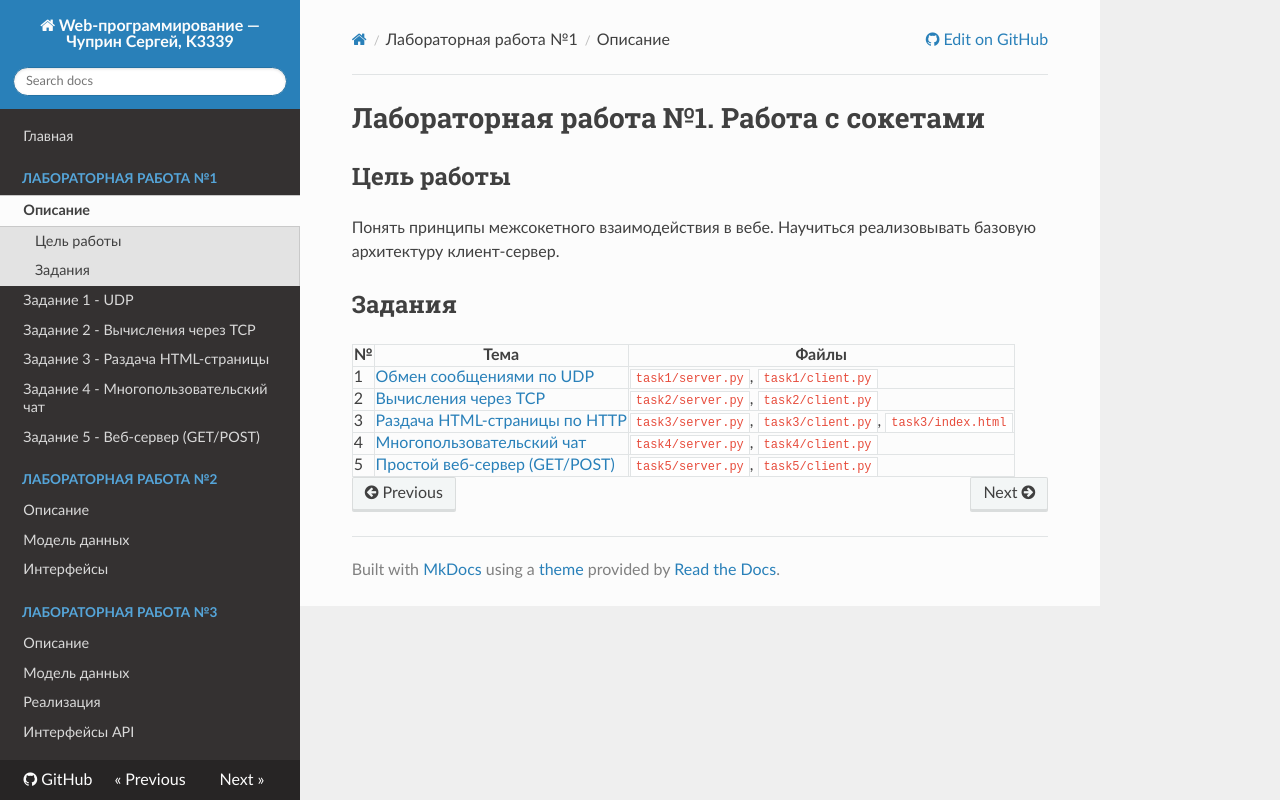

repository: Cubigator/ITMO_ICT_WebDevelopment_2026-2027 · page: lr_1/index.html · generator: mkdocs

# Лабораторная работа №1. Работа с сокетами

## Цель работы

Понять принципы межсокетного взаимодействия в вебе. Научиться реализовывать базовую
архитектуру клиент-сервер.

## Задания

| № | Тема | Файлы |
|---|------|-------|
| 1 | [Обмен сообщениями по UDP](task1.md) | `task1/server.py`, `task1/client.py` |
| 2 | [Вычисления через TCP](task2.md) | `task2/server.py`, `task2/client.py` |
| 3 | [Раздача HTML-страницы по HTTP](task3.md) | `task3/server.py`, `task3/client.py`, `task3/index.html` |
| 4 | [Многопользовательский чат](task4.md) | `task4/server.py`, `task4/client.py` |
| 5 | [Простой веб-сервер (GET/POST)](task5.md) | `task5/server.py`, `task5/client.py` |
